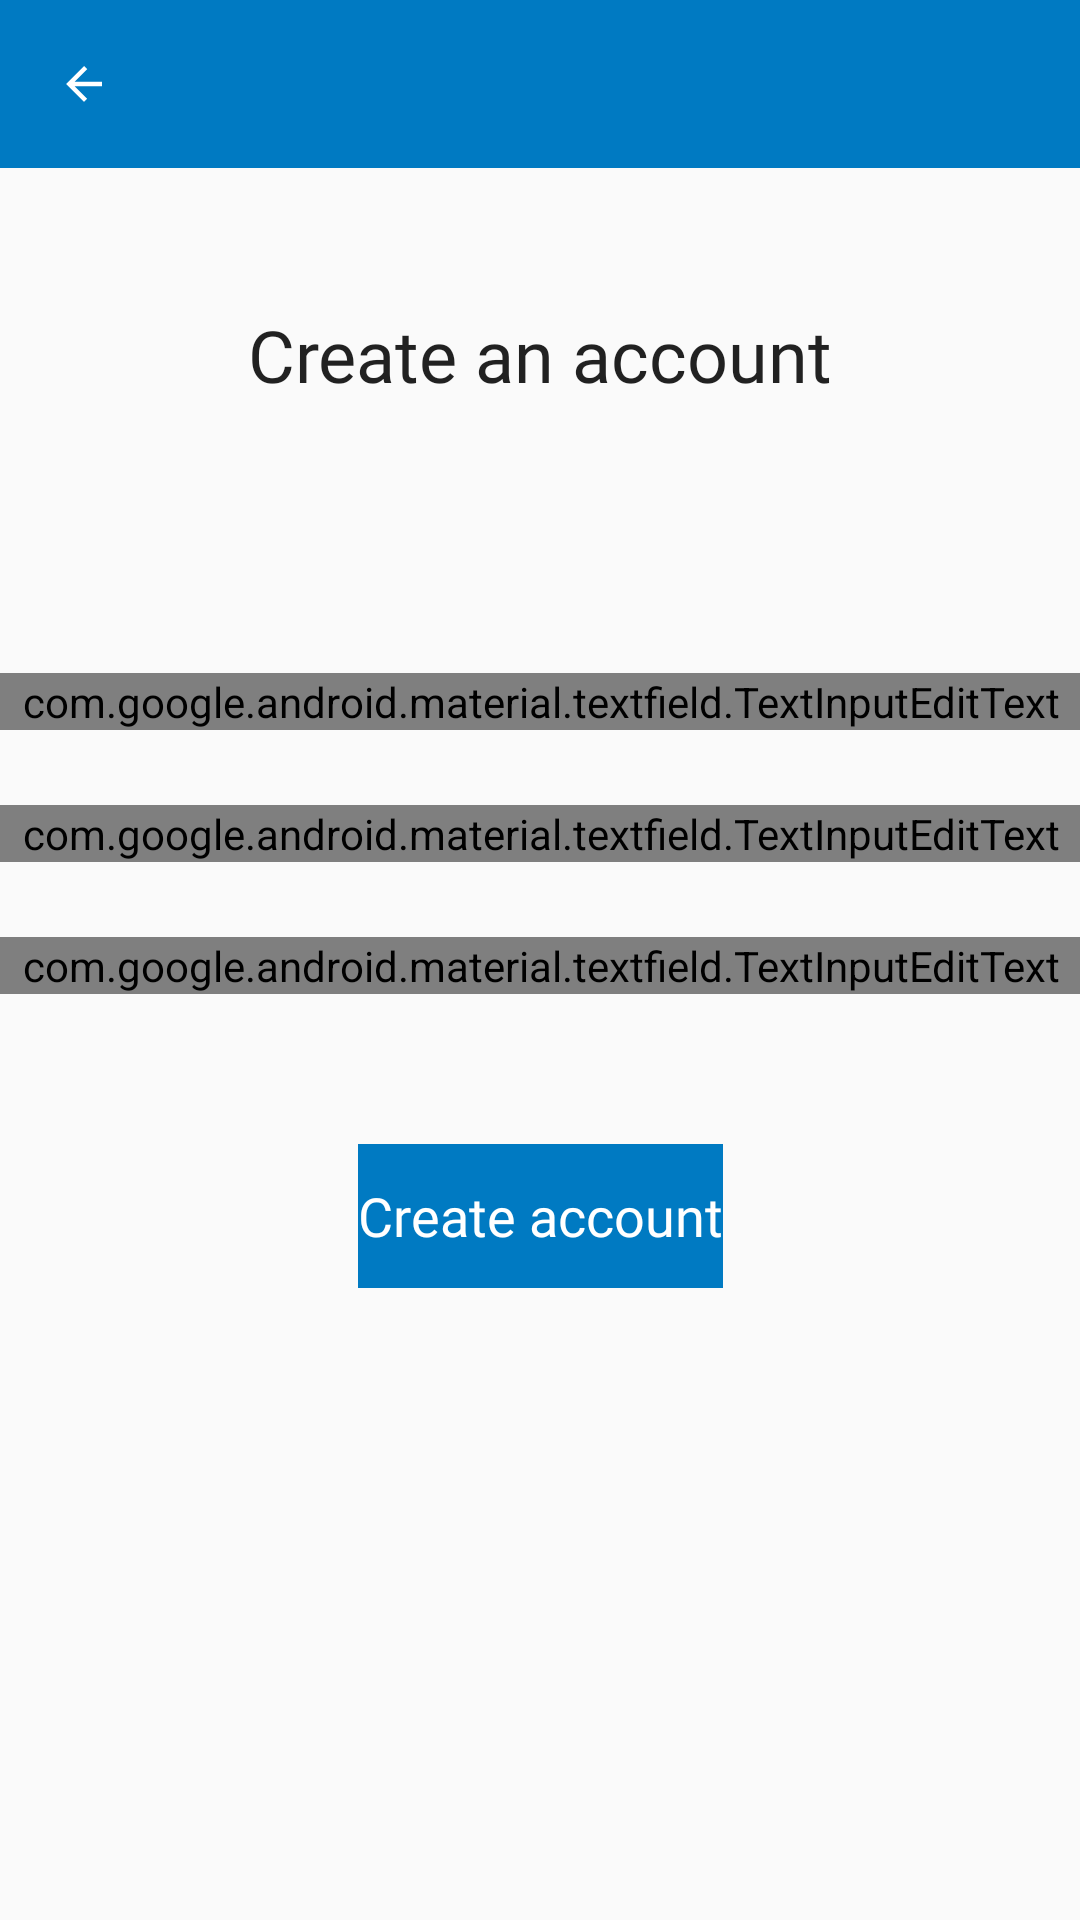

Reconstruct the res/layout file that produces this screen, plus the resources it refers to.
<!-- AndroidManifest.xml: application theme AppTheme -->
<!-- res/layout/create_account.xml -->
<?xml version="1.0" encoding="utf-8"?>
<androidx.constraintlayout.widget.ConstraintLayout xmlns:android="http://schemas.android.com/apk/res/android"
    xmlns:app="http://schemas.android.com/apk/res-auto"
    xmlns:tools="http://schemas.android.com/tools"
    android:layout_width="match_parent"
    android:layout_height="match_parent">

    <com.google.android.material.appbar.AppBarLayout
        android:id="@+id/appBarLayout3"
        android:layout_width="match_parent"
        android:layout_height="wrap_content"
        android:theme="@style/AppTheme.AppBarOverlay"
        app:layout_constraintEnd_toEndOf="parent"
        app:layout_constraintStart_toStartOf="parent"
        app:layout_constraintTop_toTopOf="parent">

        <androidx.appcompat.widget.Toolbar
            android:id="@+id/my_toolbar"
            android:layout_width="match_parent"
            android:layout_height="wrap_content"
            android:background="#007AC2"
            android:minHeight="?attr/actionBarSize"
            android:theme="?attr/actionBarTheme"
            app:layout_constraintEnd_toEndOf="parent"
            app:layout_constraintHorizontal_bias="0.66"
            app:layout_constraintStart_toStartOf="parent"
            app:layout_constraintTop_toTopOf="parent"
            app:navigationIcon="@drawable/arrow_back_white_18dp" />
    </com.google.android.material.appbar.AppBarLayout>

    <TextView
        android:id="@+id/tv_welcome"
        android:layout_width="wrap_content"
        android:layout_height="wrap_content"
        android:layout_marginTop="46dp"
        android:fontFamily="@font/open_sans"
        android:text="@string/create_an_account"
        android:textAppearance="@style/TextAppearance.AppCompat.Body1"
        android:textSize="24sp"
        app:layout_constraintEnd_toEndOf="parent"
        app:layout_constraintHorizontal_bias="0.5"
        app:layout_constraintStart_toStartOf="parent"
        app:layout_constraintTop_toBottomOf="@+id/appBarLayout3" />

    <com.google.android.material.textfield.TextInputLayout
        android:id="@+id/ti_accountEmail"
        android:layout_width="379dp"
        android:layout_height="wrap_content"
        android:layout_marginStart="16dp"
        android:layout_marginTop="25dp"
        android:layout_marginEnd="16dp"
        app:layout_constraintEnd_toEndOf="parent"
        app:layout_constraintStart_toStartOf="parent"
        app:layout_constraintTop_toBottomOf="@+id/ti_accountName">

        <com.google.android.material.textfield.TextInputEditText
            style="@style/Widget.MaterialComponents.TextInputLayout.FilledBox"
            android:layout_width="match_parent"
            android:layout_height="wrap_content"
            android:fontFamily="@font/open_sans"
            android:hint="@string/e_mail_Field" />
    </com.google.android.material.textfield.TextInputLayout>

    <com.google.android.material.textfield.TextInputLayout
        android:id="@+id/ti_accountName"
        android:layout_width="379dp"
        android:layout_height="wrap_content"
        android:layout_marginStart="16dp"
        android:layout_marginTop="90dp"
        android:layout_marginEnd="16dp"
        app:layout_constraintEnd_toEndOf="parent"
        app:layout_constraintStart_toStartOf="parent"
        app:layout_constraintTop_toBottomOf="@+id/tv_welcome">

        <com.google.android.material.textfield.TextInputEditText
            style="@style/Widget.MaterialComponents.TextInputLayout.FilledBox"
            android:layout_width="match_parent"
            android:layout_height="wrap_content"
            android:fontFamily="@font/open_sans"
            android:hint="@string/name_Field" />
    </com.google.android.material.textfield.TextInputLayout>

    <com.google.android.material.textfield.TextInputLayout
        android:id="@+id/ti_accountPwd"
        android:layout_width="379dp"
        android:layout_height="wrap_content"
        android:layout_marginStart="16dp"
        android:layout_marginTop="25dp"
        android:layout_marginEnd="16dp"
        app:layout_constraintEnd_toEndOf="parent"
        app:layout_constraintStart_toStartOf="parent"
        app:layout_constraintTop_toBottomOf="@+id/ti_accountEmail">

        <com.google.android.material.textfield.TextInputEditText
            style="@style/Widget.MaterialComponents.TextInputLayout.FilledBox"
            android:layout_width="match_parent"
            android:layout_height="wrap_content"
            android:fontFamily="@font/open_sans"
            android:hint="@string/password_Field" />
    </com.google.android.material.textfield.TextInputLayout>

    <Button
        android:id="@+id/btn_createAcc"
        style="@style/Widget.AppCompat.Button.Borderless.Colored"
        android:layout_width="wrap_content"
        android:layout_height="wrap_content"
        android:layout_marginTop="50dp"
        android:background="@color/Roche_color"
        android:fontFamily="@font/open_sans"
        android:text="@string/create_account"
        android:textAppearance="@style/TextAppearance.AppCompat.Body1"
        android:textColor="@color/white"
        android:textSize="18sp"
        app:layout_constraintEnd_toEndOf="parent"
        app:layout_constraintHorizontal_bias="0.5"
        app:layout_constraintStart_toStartOf="parent"
        app:layout_constraintTop_toBottomOf="@+id/ti_accountPwd" />

</androidx.constraintlayout.widget.ConstraintLayout>
<!-- resources referenced by this layout -->
<resources>
  <color name="Roche_color">#007AC2</color>
  <color name="white">#FFFFFF</color>
  <!-- drawable arrow_back_white_18dp (drawable) -->
  <vector xmlns:android="http://schemas.android.com/apk/res/android"
      android:width="18dp"
      android:height="18dp"
      android:viewportWidth="24"
      android:viewportHeight="24">
    <path
        android:pathData="M20,11H7.83l5.59,-5.59L12,4l-8,8 8,8 1.41,-1.41L7.83,13H20v-2z"
        android:fillColor="white"/>
  </vector>
  <string name="create_account">Create account</string>
  <string name="create_an_account">Create an account</string>
  <string name="e_mail_Field">E-Mail</string>
  <string name="name_Field">Name</string>
  <string name="password_Field">Password</string>
  <style name="AppTheme.AppBarOverlay" parent="ThemeOverlay.AppCompat.Dark.ActionBar" />
  <style name="AppTheme" parent="Theme.AppCompat.Light.NoActionBar">
          
          <item name="colorPrimary">@color/colorPrimary</item>
          <item name="colorPrimaryDark">@color/colorPrimaryDark</item>
          <item name="colorAccent">@color/colorAccent</item>
      </style>
  <color name="colorPrimary">#6200EE</color>
  <color name="colorPrimaryDark">#3700B3</color>
  <color name="colorAccent">#03DAC5</color>
</resources>
